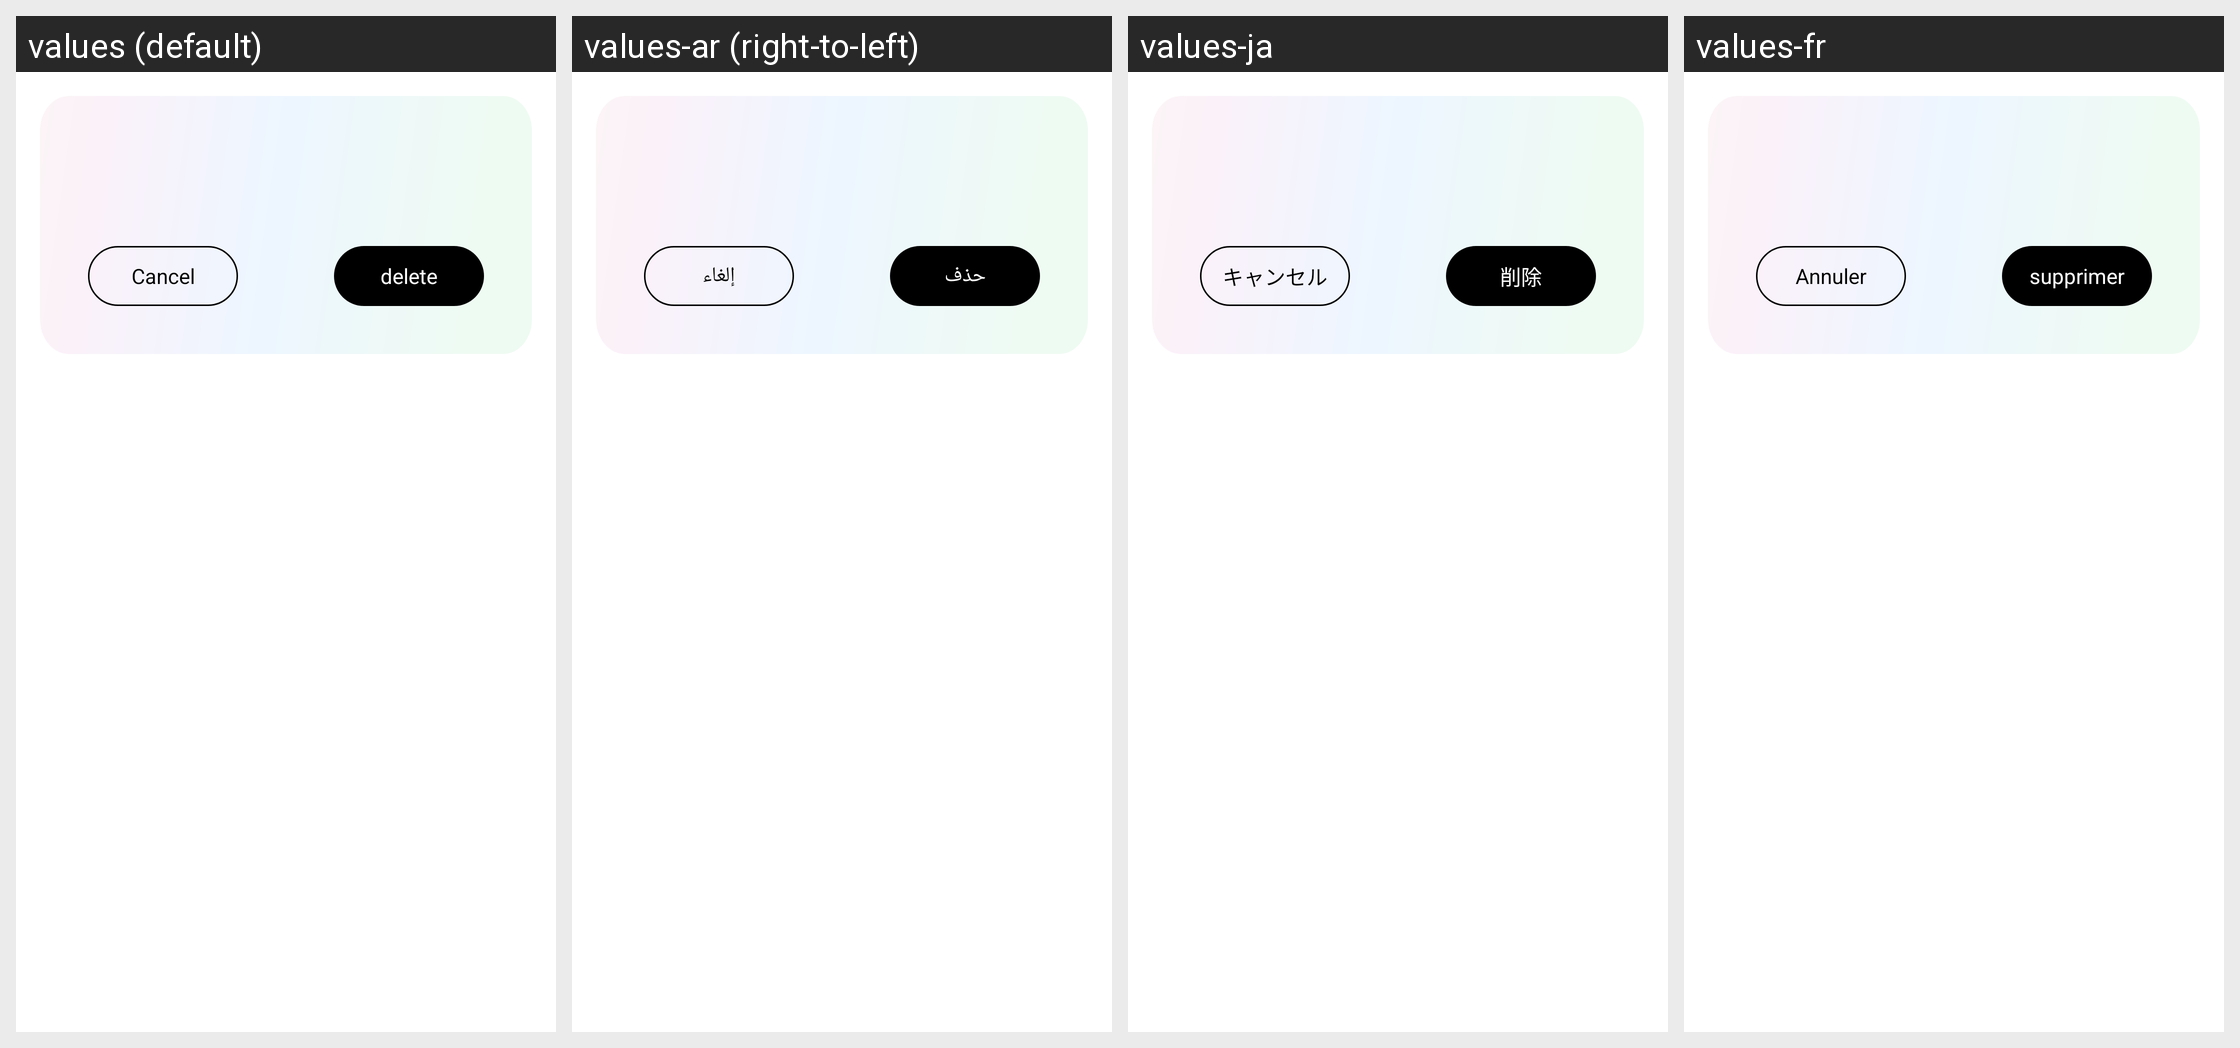

For this localized Android screen grid, give each drawn string resource with its value in every locale shown.
Android screen res/layout/dialog_fragment_delete_or_not.xml rendered under 4 locales, left to right: values (default), values-ar (right-to-left), values-ja, values-fr. Device: Nexus 5 (rendered at 1080×1920; each locale shown at half size, 540×960, under a caption strip naming it); theme Theme.GlassStudio.
Other locales in the repository, not shown: values-de, values-es, values-hi-rIN, values-in-rID, values-it-rIT, values-ko-rKR, values-pt, values-pt-rBR, values-ru-rRU, values-th-rTH, values-tr-rTR, values-vi-rVN, values-zh-rCN, values-zh-rHK, values-zh-rTW.
Strings drawn on this screen, with the default value and each locale's value (text and hints the layout hard-codes, and strings that could not be matched under every locale, appear in the picture but are not listed):

album_glass_9
  values: delete
  values-ar: حذف
  values-ja: 削除
  values-fr: supprimer

h_glass_cancel
  values: Cancel
  values-ar: إلغاء
  values-ja: キャンセル
  values-fr: Annuler
